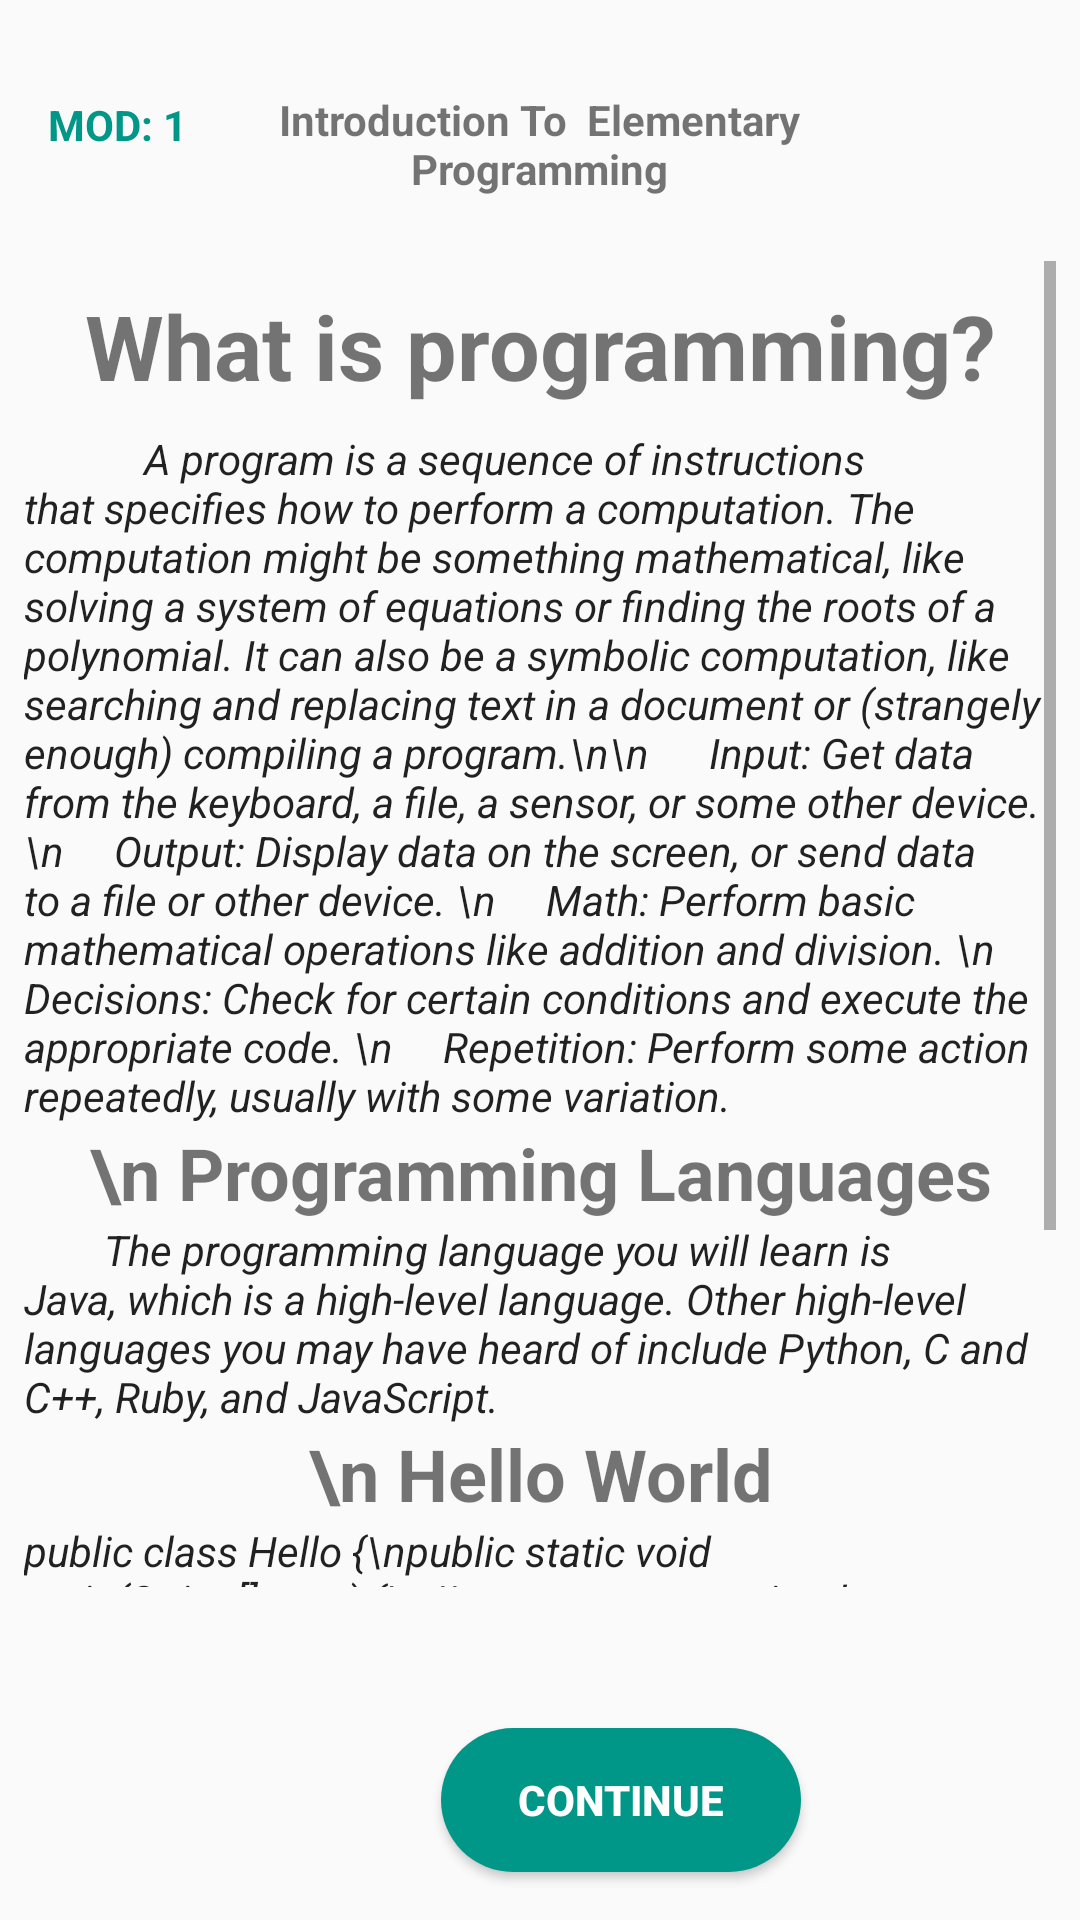

This screen was rendered from an Android layout file. Write that file and the resources it references.
<!-- AndroidManifest.xml: application theme AppTheme -->
<!-- res/layout/activity_intro_to_programming.xml -->
<?xml version="1.0" encoding="utf-8"?>
<android.support.constraint.ConstraintLayout xmlns:android="http://schemas.android.com/apk/res/android"
    xmlns:app="http://schemas.android.com/apk/res-auto"
    xmlns:tools="http://schemas.android.com/tools"
    android:layout_width="match_parent"
    android:layout_height="match_parent"
    tools:layout_editor_absoluteY="81dp">

    <TextView
        android:id="@+id/mathFunctionView"
        android:layout_width="188dp"
        android:layout_height="48dp"
        android:layout_marginStart="8dp"
        android:layout_marginLeft="8dp"
        android:layout_marginTop="24dp"
        android:layout_marginEnd="8dp"
        android:layout_marginRight="8dp"
        android:gravity="center"
        android:text="Introduction To  Elementary Programming"
        android:textStyle="bold"
        app:layout_constraintEnd_toEndOf="parent"
        app:layout_constraintHorizontal_bias="0.497"
        app:layout_constraintStart_toStartOf="parent"
        app:layout_constraintTop_toTopOf="parent" />

    <ImageButton
        android:id="@+id/backbtn"
        android:layout_width="wrap_content"
        android:layout_height="wrap_content"
        android:layout_marginEnd="387dp"
        android:layout_marginRight="387dp"
        android:layout_marginBottom="8dp"
        android:background="?attr/selectableItemBackgroundBorderless"
        android:src="?attr/homeAsUpIndicator"
        app:layout_constraintBottom_toTopOf="@+id/IntroModuleID"
        app:layout_constraintEnd_toEndOf="parent"
        app:layout_constraintStart_toStartOf="parent"
        app:layout_constraintTop_toTopOf="parent" />

    <Button
        android:id="@+id/ContinueIntro"
        android:layout_width="120dp"
        android:layout_height="wrap_content"
        android:layout_marginStart="147dp"
        android:layout_marginLeft="147dp"
        android:layout_marginEnd="176dp"
        android:layout_marginRight="176dp"
        android:layout_marginBottom="16dp"
        android:background="@drawable/rounded_button"
        android:text="Continue"
        android:textColor="#fff"
        android:textStyle="bold"
        app:layout_constraintBottom_toBottomOf="parent"
        app:layout_constraintEnd_toEndOf="parent"
        app:layout_constraintHorizontal_bias="0.0"
        app:layout_constraintStart_toStartOf="parent" />

    <TextView
        android:id="@+id/IntroModuleID"
        android:layout_width="wrap_content"
        android:layout_height="20dp"
        android:layout_marginStart="16dp"
        android:layout_marginLeft="16dp"
        android:layout_marginTop="32dp"
        android:layout_marginEnd="50dp"
        android:layout_marginRight="50dp"
        android:layout_marginBottom="44dp"
        android:text="MOD: 1"
        android:textColor="@color/bTColor"
        android:textStyle="bold"
        app:layout_constraintBottom_toTopOf="@+id/textView2"
        app:layout_constraintEnd_toStartOf="@+id/SingleDimArray"
        app:layout_constraintStart_toStartOf="parent"
        app:layout_constraintTop_toTopOf="parent" />

    <ScrollView
        android:id="@+id/introScrollview"
        android:layout_width="0dp"
        android:layout_height="442dp"
        android:layout_marginStart="8dp"
        android:layout_marginLeft="8dp"
        android:layout_marginTop="8dp"
        android:layout_marginEnd="8dp"
        android:layout_marginRight="8dp"
        android:layout_marginBottom="9dp"
        app:layout_constraintBottom_toTopOf="@+id/ContinueIntro"
        app:layout_constraintEnd_toEndOf="parent"
        app:layout_constraintHorizontal_bias="0.0"
        app:layout_constraintStart_toStartOf="parent"
        app:layout_constraintTop_toBottomOf="@+id/mathFunctionView"
        app:layout_constraintVertical_bias="0.152">

        <LinearLayout
            android:layout_width="match_parent"
            android:layout_height="match_parent"
            android:gravity="center"
            android:orientation="vertical">

            <TextView
                android:layout_width="match_parent"
                android:layout_height="wrap_content"
                android:layout_marginStart="8dp"
                android:layout_marginLeft="8dp"
                android:layout_marginTop="8dp"
                android:layout_marginEnd="8dp"
                android:layout_marginRight="8dp"
                android:layout_marginBottom="8dp"
                android:gravity="center"
                android:text="What is programming?"
                android:textSize="30sp"
                android:textStyle="bold"
                app:fontFamily="sans-serif"
                app:layout_constraintBottom_toTopOf="@+id/ContinueIntro"
                app:layout_constraintEnd_toEndOf="parent"
                app:layout_constraintStart_toStartOf="parent"
                app:layout_constraintTop_toBottomOf="@+id/textView5" />

            <TextView
                android:id="@+id/textView8"
                android:layout_width="match_parent"
                android:layout_height="match_parent"
                android:text="            A program is a sequence of instructions that specifies how to perform a computation. The computation might be something mathematical, like solving a system of equations or finding the roots of a polynomial. It can also be a symbolic computation, like searching and replacing text in a document or (strangely enough) compiling a program.\n\n      Input: Get data from the keyboard, a file, a sensor, or some other device. \n     Output: Display data on the screen, or send data to a file or other device. \n     Math: Perform basic mathematical operations like addition and division. \n     Decisions: Check for certain conditions and execute the appropriate code. \n     Repetition: Perform some action repeatedly, usually with some variation."
                android:textAppearance="@style/TextAppearance.AppCompat"
                android:textStyle="normal|italic"
                app:fontFamily="sans-serif"
                tools:layout_editor_absoluteX="165dp"
                tools:layout_editor_absoluteY="105dp" />

            <TextView
                android:id="@+id/textView10"
                android:layout_width="match_parent"
                android:layout_height="wrap_content"
                android:gravity="center"
                android:includeFontPadding="true"
                android:text="\n Programming Languages"
                android:textSize="24sp"
                android:textStyle="bold"
                app:fontFamily="sans-serif" />

            <TextView
                android:id="@+id/textView12"
                android:layout_width="match_parent"
                android:layout_height="wrap_content"
                android:includeFontPadding="true"
                android:text="        The programming language you will learn is Java, which is a high-level language. Other high-level languages you may have heard of include Python, C and C++, Ruby, and JavaScript."
                android:textAppearance="@style/TextAppearance.AppCompat"
                android:textStyle="normal|italic"
                app:fontFamily="sans-serif" />

            <TextView
                android:id="@+id/textView13"
                android:layout_width="match_parent"
                android:layout_height="wrap_content"
                android:gravity="center"
                android:includeFontPadding="true"
                android:text="\n Hello World"
                android:textSize="24sp"
                android:textStyle="bold"
                app:fontFamily="sans-serif" />

            <TextView
                android:id="@+id/textView15"
                android:layout_width="match_parent"
                android:layout_height="wrap_content"
                android:includeFontPadding="true"
                android:text='public class Hello {\npublic static void main(String[] args) {\n// generate some simple output\nSystem.out.println(\"Hello, World!\");\n}\n}\nWhen this program runs it displays:Hello, World!\nThe characters in quotes are called Strings'
                android:textAppearance="@style/TextAppearance.AppCompat"
                android:textStyle="normal|italic"
                app:fontFamily="sans-serif" />

            <TextView
                android:id="@+id/textView16"
                android:layout_width="match_parent"
                android:layout_height="wrap_content"
                android:gravity="center"
                android:includeFontPadding="true"
                android:text="\nDeclaring variables"
                android:textSize="24sp"
                android:textStyle="bold"
                app:fontFamily="sans-serif" />

            <TextView
                android:id="@+id/textView17"
                android:layout_width="match_parent"
                android:layout_height="wrap_content"
                android:includeFontPadding="true"
                android:text="\n    One of the most powerful features of a programming language is the ability to define and manipulate variables. A variable is a named location that stores a value, it could be numbers, text, images, sounds,"
                android:textAppearance="@style/TextAppearance.AppCompat"
                android:textStyle="normal|italic"
                app:fontFamily="sans-serif" />

        </LinearLayout>
    </ScrollView>

</android.support.constraint.ConstraintLayout>
<!-- resources referenced by this layout -->
<resources>
  <color name="bTColor">#009688</color>
  <!-- drawable rounded_button (drawable) -->
  <?xml version="1.0" encoding="utf-8"?>
  <shape xmlns:android="http://schemas.android.com/apk/res/android">
      android:shape="rectangle">
      <solid android:color="@color/bTColor"/>
      <corners android:radius="150dp"/>
  </shape>
  <style name="AppTheme" parent="Theme.AppCompat.DayNight.DarkActionBar">
          
          <item name="colorPrimary">@color/colorPrimary</item>
          <item name="colorPrimaryDark">@color/colorPrimaryDark</item>
          <item name="colorAccent">@color/colorAccent</item>
          <item name="editTextColor">@color/colorPrimary</item>
      </style>
  <color name="colorPrimary">#008577</color>
  <color name="colorPrimaryDark">#00574B</color>
  <color name="colorAccent">#D81B60</color>
</resources>
